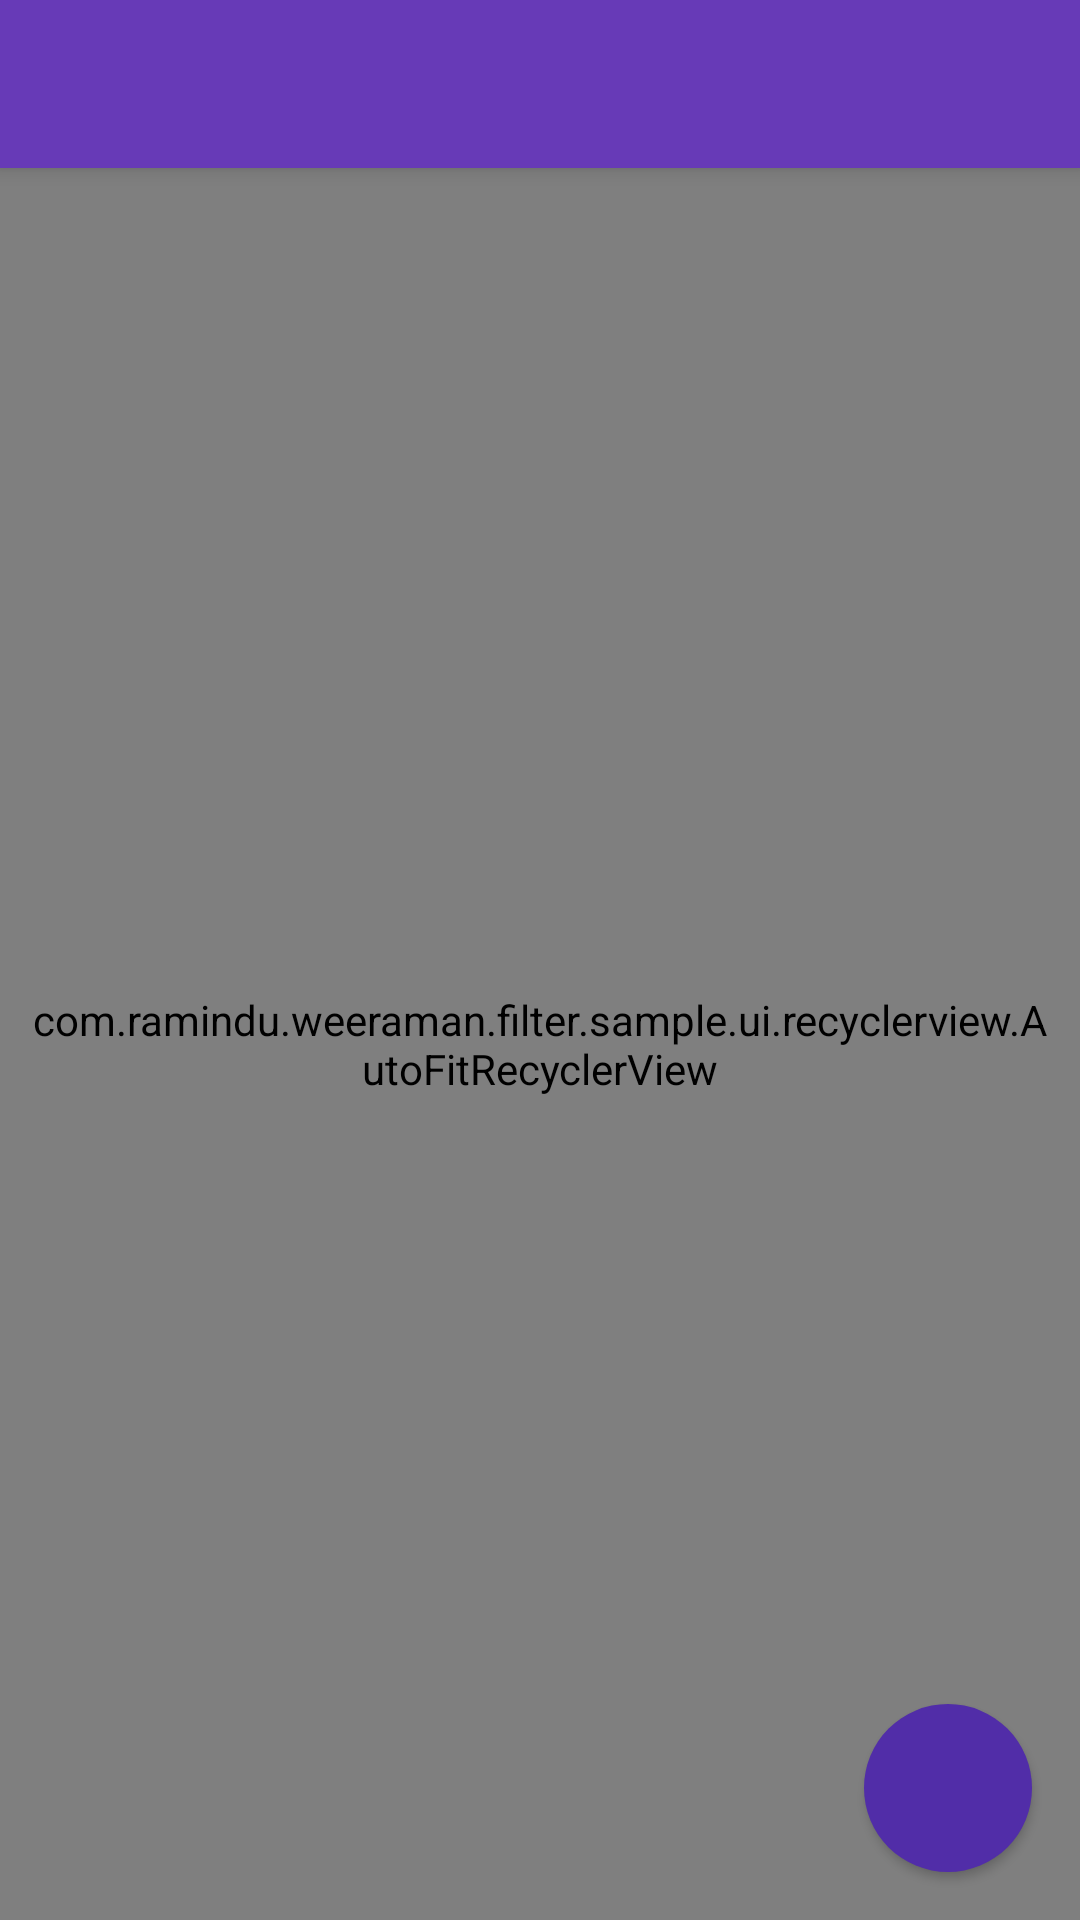

Here is an Android app screen rendered from its layout file. Give the layout XML and the strings, colors and styles it references.
<!-- AndroidManifest.xml: activity theme AppTheme.NoActionBar -->
<!-- res/layout/activity_main.xml -->
<?xml version="1.0" encoding="utf-8"?>
<androidx.coordinatorlayout.widget.CoordinatorLayout xmlns:android="http://schemas.android.com/apk/res/android"
xmlns:app="http://schemas.android.com/apk/res-auto"
xmlns:tools="http://schemas.android.com/tools"
android:layout_width="match_parent"
android:layout_height="match_parent"
tools:context=".ui.MainActivity">

<com.google.android.material.appbar.AppBarLayout
    android:layout_width="match_parent"
    android:layout_height="wrap_content"
    android:theme="@style/AppTheme.AppBarOverlay">

    <androidx.appcompat.widget.Toolbar
        android:id="@+id/toolbar"
        android:layout_width="match_parent"
        android:layout_height="?attr/actionBarSize"
        android:background="?attr/colorPrimary"
        app:popupTheme="@style/AppTheme.PopupOverlay" />

</com.google.android.material.appbar.AppBarLayout>

<include layout="@layout/content_main" />

<com.google.android.material.floatingactionbutton.FloatingActionButton
    android:id="@+id/fabButton"
    android:layout_width="wrap_content"
    android:layout_height="wrap_content"
    android:layout_gravity="bottom|end"
    android:layout_margin="16dp"
    android:background="@drawable/bg_fab"
    app:borderWidth="0dp"
    app:elevation="2dp"
    app:srcCompat="@drawable/baseline_filter_list_white_18dp" />

</androidx.coordinatorlayout.widget.CoordinatorLayout>
<!-- res/layout/content_main.xml (included above) -->
<?xml version="1.0" encoding="utf-8"?>
<RelativeLayout xmlns:android="http://schemas.android.com/apk/res/android"
    xmlns:app="http://schemas.android.com/apk/res-auto"
    xmlns:tools="http://schemas.android.com/tools"
    android:layout_width="match_parent"
    android:layout_height="match_parent"
    app:layout_behavior="@string/appbar_scrolling_view_behavior"
    tools:context=".ui.MainActivity"
    tools:showIn="@layout/activity_main">

    <com.ramindu.weeraman.filter.sample.ui.recyclerview.AutoFitRecyclerView
        android:id="@+id/recycler_view"
        android:layout_width="match_parent"
        android:layout_height="match_parent"
        android:padding="@dimen/item_padding"
        android:columnWidth="@dimen/column_width"
        android:clipToPadding="false"/>


</RelativeLayout>
<!-- resources referenced by this layout -->
<resources>
  <dimen name="column_width">200dp</dimen>
  <dimen name="item_padding">8dp</dimen>
  <style name="AppTheme.AppBarOverlay" parent="ThemeOverlay.AppCompat.Dark.ActionBar" />
  <style name="AppTheme.PopupOverlay" parent="ThemeOverlay.AppCompat.Light" />
  <style name="AppTheme.NoActionBar">
          <item name="windowActionBar">false</item>
          <item name="windowNoTitle">true</item>
      </style>
</resources>
